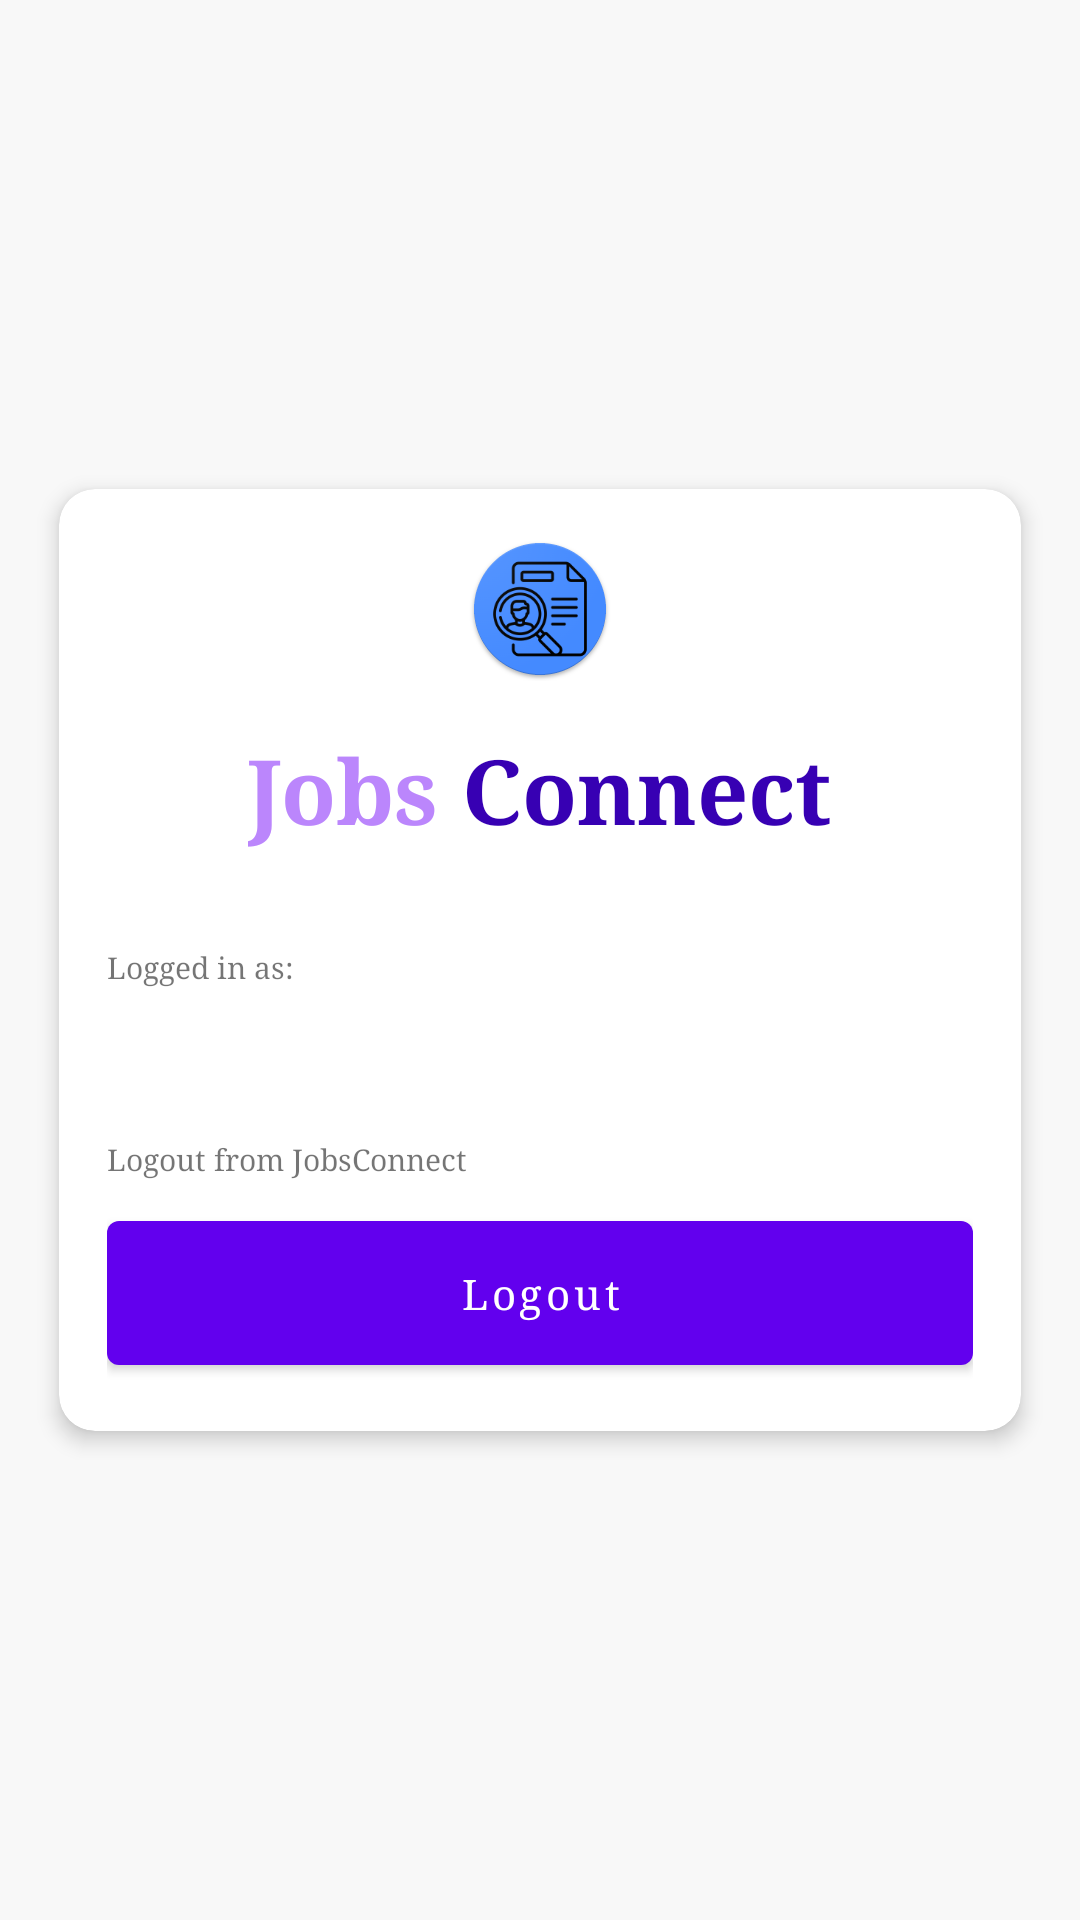

Write the Android layout XML for this screen, with the resource values it uses.
<!-- AndroidManifest.xml: application theme Theme.JobsConnect -->
<!-- res/layout/fragment_dashboard.xml -->
<?xml version="1.0" encoding="utf-8"?>
<RelativeLayout xmlns:android="http://schemas.android.com/apk/res/android"
    xmlns:app="http://schemas.android.com/apk/res-auto"
    xmlns:tools="http://schemas.android.com/tools"
    android:layout_width="match_parent"
    android:layout_height="match_parent"
    tools:context=".ui.home.view.HomeFragment">

    <LinearLayout
        android:layout_width="match_parent"
        android:layout_height="wrap_content"
        android:layout_centerInParent="true"
        android:orientation="vertical"
        android:paddingVertical="@dimen/activity_horizontal_margin">

        
        <com.google.android.material.card.MaterialCardView
            android:layout_width="match_parent"
            android:layout_height="wrap_content"
            android:layout_marginHorizontal="@dimen/card_margin"
            app:cardCornerRadius="12dp"
            app:cardElevation="@dimen/card_elevation"
            app:cardUseCompatPadding="true">

            <LinearLayout
                android:layout_width="match_parent"
                android:layout_height="wrap_content"
                android:orientation="vertical"
                android:padding="@dimen/activity_horizontal_margin">

                <ImageView
                    android:layout_width="wrap_content"
                    android:layout_height="wrap_content"
                    android:layout_gravity="center"
                    android:src="@mipmap/ic_launcher" />

                <LinearLayout
                    android:layout_width="wrap_content"
                    android:layout_height="wrap_content"
                    android:layout_gravity="center"
                    android:layout_marginTop="@dimen/activity_horizontal_margin">

                    <TextView
                        android:layout_width="wrap_content"
                        android:layout_height="wrap_content"
                        android:contentDescription="@null"
                        android:text="Jobs"
                        android:textColor="@color/purple_200"
                        android:textSize="30sp"
                        android:textStyle="bold"
                        app:layout_constraintBottom_toBottomOf="parent"
                        app:layout_constraintEnd_toEndOf="parent"
                        app:layout_constraintStart_toStartOf="parent"
                        app:layout_constraintTop_toTopOf="parent" />

                    <TextView
                        android:layout_width="wrap_content"
                        android:layout_height="wrap_content"
                        android:layout_marginStart="8dp"
                        android:contentDescription="@null"
                        android:text="Connect"
                        android:textColor="@color/purple_700"
                        android:textSize="30sp"
                        android:textStyle="bold"
                        app:layout_constraintBottom_toBottomOf="parent"
                        app:layout_constraintEnd_toEndOf="parent"
                        app:layout_constraintStart_toStartOf="parent"
                        app:layout_constraintTop_toTopOf="parent" />

                </LinearLayout>

                
                <TextView
                    android:layout_width="wrap_content"
                    android:layout_height="wrap_content"
                    android:layout_marginTop="32dp"
                    android:text="@string/logged_in"
                    android:textSize="@dimen/cv_tv_heading" />

                <TextView
                    android:id="@+id/tv_name"
                    android:layout_width="wrap_content"
                    android:layout_height="wrap_content"
                    android:textColor="@color/black"
                    tools:text="Android Developer" />

                
                <TextView
                    android:layout_width="wrap_content"
                    android:layout_height="wrap_content"
                    android:layout_marginTop="32dp"
                    android:text="@string/logout_app"
                    android:textSize="@dimen/cv_tv_heading" />

                <com.google.android.material.button.MaterialButton
                    android:id="@+id/bt_submit"
                    android:layout_width="match_parent"
                    android:layout_height="@dimen/button_ht"
                    android:layout_marginTop="8dp"
                    android:text="@string/logout"
                    android:textAllCaps="false" />

            </LinearLayout>

        </com.google.android.material.card.MaterialCardView>

    </LinearLayout>

</RelativeLayout>
<!-- resources referenced by this layout -->
<resources>
  <color name="black">#FF000000</color>
  <color name="purple_200">#FFBB86FC</color>
  <color name="purple_700">#FF3700B3</color>
  <dimen name="activity_horizontal_margin">16dp</dimen>
  <dimen name="button_ht">60dp</dimen>
  <dimen name="card_elevation">4dp</dimen>
  <dimen name="card_margin">12dp</dimen>
  <dimen name="cv_tv_heading">10sp</dimen>
  <!-- mipmap ic_launcher: png bitmap (mipmap-hdpi, 6958 bytes) -->
  <string name="logged_in">Logged in as:</string>
  <string name="logout">Logout</string>
  <string name="logout_app">Logout from JobsConnect</string>
  <style name="Theme.JobsConnect" parent="Theme.MaterialComponents.DayNight.DarkActionBar">
          
          <item name="colorPrimary">@color/purple_500</item>
          <item name="colorPrimaryVariant">@color/purple_700</item>
          <item name="colorOnPrimary">@color/white</item>
          
          <item name="colorSecondary">@color/teal_200</item>
          <item name="colorSecondaryVariant">@color/teal_700</item>
          <item name="colorOnSecondary">@color/black</item>
          
          <item name="android:statusBarColor">?attr/colorPrimaryVariant</item>
          
          <item name="android:windowBackground">@color/view_background</item>
          <item name="fontFamily">serif</item>
          <item name="android:textSize">@dimen/tv_size</item>
      </style>
  <color name="purple_500">#FF6200EE</color>
  <color name="white">#FFFFFFFF</color>
  <color name="teal_200">#FF03DAC5</color>
  <color name="teal_700">#FF018786</color>
  <color name="view_background">#F8F8F8</color>
  <dimen name="tv_size">14sp</dimen>
</resources>
